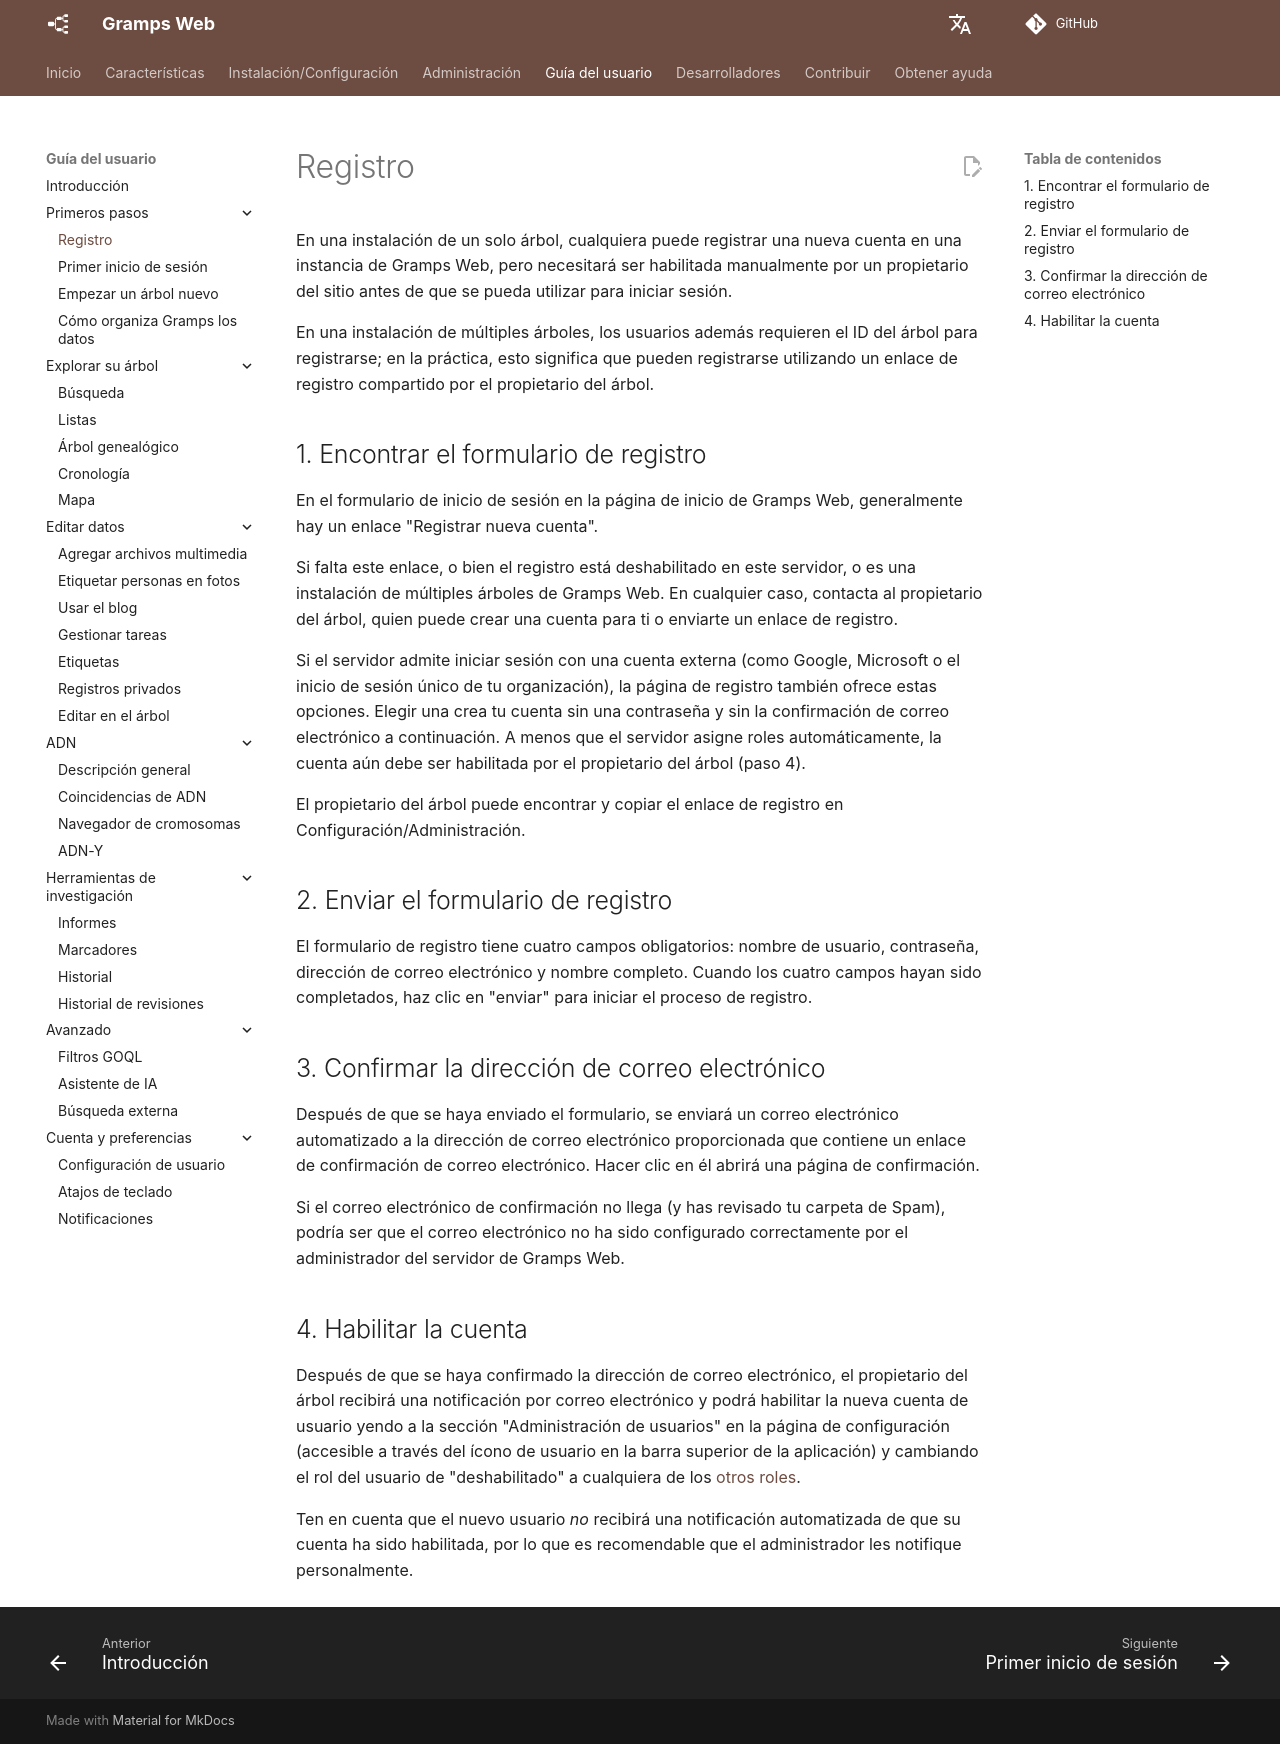

repository: gramps-project/gramps-web-docs · page: es/user-guide/registration/index.html · generator: mkdocs

En una instalación de un solo árbol, cualquiera puede registrar una nueva cuenta en una instancia de Gramps Web, pero necesitará ser habilitada manualmente por un propietario del sitio antes de que se pueda utilizar para iniciar sesión.

En una instalación de múltiples árboles, los usuarios además requieren el ID del árbol para registrarse; en la práctica, esto significa que pueden registrarse utilizando un enlace de registro compartido por el propietario del árbol.

## 1. Encontrar el formulario de registro

En el formulario de inicio de sesión en la página de inicio de Gramps Web, generalmente hay un enlace "Registrar nueva cuenta".

Si falta este enlace, o bien el registro está deshabilitado en este servidor, o es una instalación de múltiples árboles de Gramps Web. En cualquier caso, contacta al propietario del árbol, quien puede crear una cuenta para ti o enviarte un enlace de registro.

Si el servidor admite iniciar sesión con una cuenta externa (como Google, Microsoft o el inicio de sesión único de tu organización), la página de registro también ofrece estas opciones. Elegir una crea tu cuenta sin una contraseña y sin la confirmación de correo electrónico a continuación. A menos que el servidor asigne roles automáticamente, la cuenta aún debe ser habilitada por el propietario del árbol (paso 4).

El propietario del árbol puede encontrar y copiar el enlace de registro en Configuración/Administración.

## 2. Enviar el formulario de registro

El formulario de registro tiene cuatro campos obligatorios: nombre de usuario, contraseña, dirección de correo electrónico y nombre completo. Cuando los cuatro campos hayan sido completados, haz clic en "enviar" para iniciar el proceso de registro.

## 3. Confirmar la dirección de correo electrónico

Después de que se haya enviado el formulario, se enviará un correo electrónico automatizado a la dirección de correo electrónico proporcionada que contiene un enlace de confirmación de correo electrónico. Hacer clic en él abrirá una página de confirmación.

Si el correo electrónico de confirmación no llega (y has revisado tu carpeta de Spam), podría ser que el correo electrónico no ha sido configurado correctamente por el administrador del servidor de Gramps Web.

## 4. Habilitar la cuenta

Después de que se haya confirmado la dirección de correo electrónico, el propietario del árbol recibirá una notificación por correo electrónico y podrá habilitar la nueva cuenta de usuario yendo a la sección "Administración de usuarios" en la página de configuración (accesible a través del ícono de usuario en la barra superior de la aplicación) y cambiando el rol del usuario de "deshabilitado" a cualquiera de los [otros roles](../install_setup/users.md).

Ten en cuenta que el nuevo usuario *no* recibirá una notificación automatizada de que su cuenta ha sido habilitada, por lo que es recomendable que el administrador les notifique personalmente.
